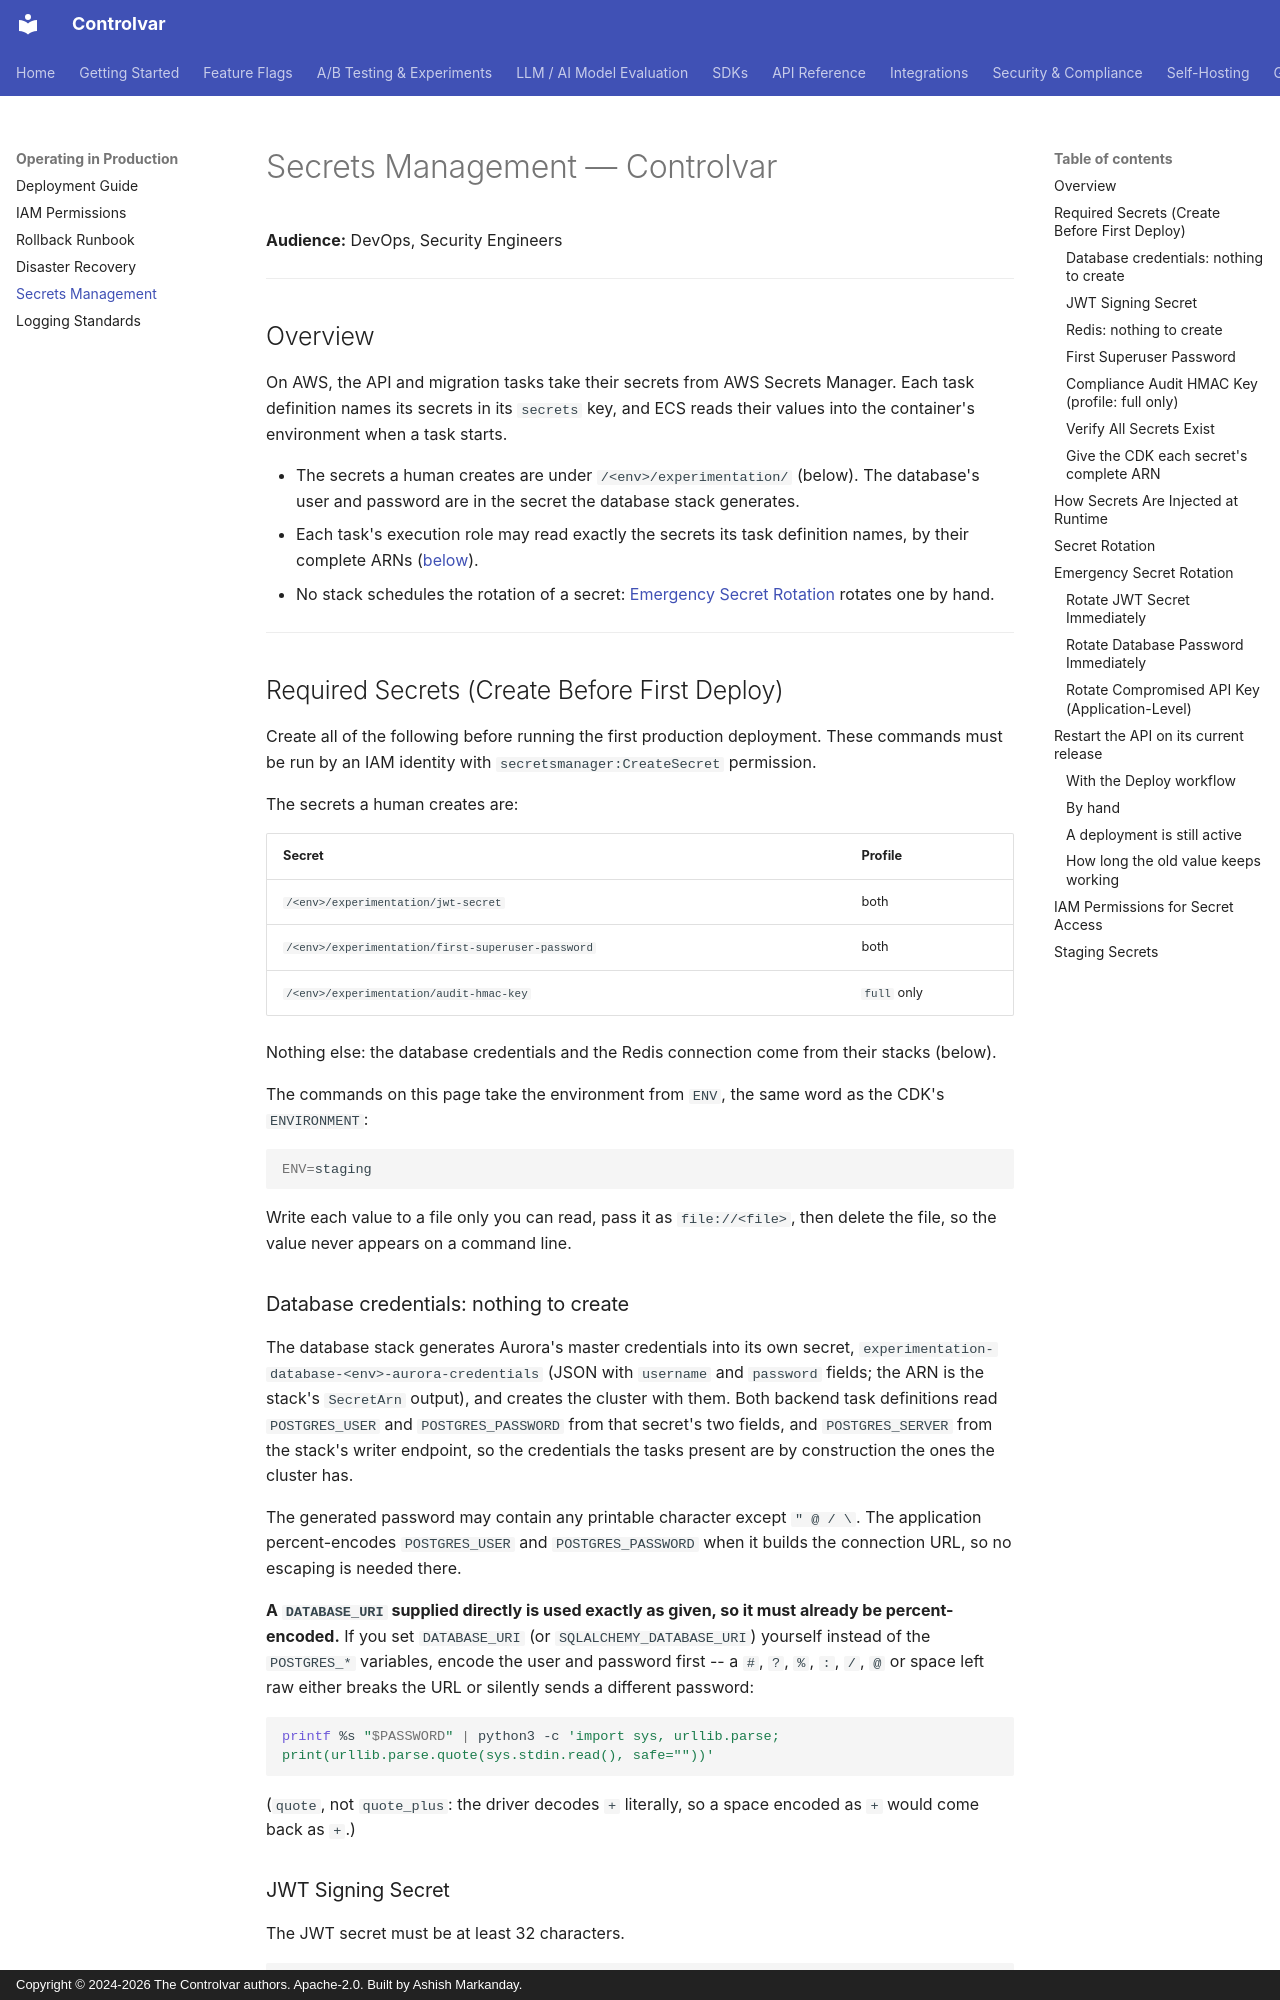

repository: Controlvar/controlvar · page: deployment/secrets-management/index.html · generator: mkdocs · copyright: Copyright © 2024-2026 The Controlvar authors. Apache-2.0. Built by Ashish Markanday.

# Secrets Management — Controlvar

**Audience:** DevOps, Security Engineers

---

## Overview

On AWS, the API and migration tasks take their secrets from AWS Secrets Manager. Each task
definition names its secrets in its `secrets` key, and ECS reads their values into the
container's environment when a task starts.

- The secrets a human creates are under `/<env>/experimentation/` (below). The database's
  user and password are in the secret the database stack generates.
- Each task's execution role may read exactly the secrets its task definition names, by their
  complete ARNs ([below](#iam-permissions-for-secret-access)).
- No stack schedules the rotation of a secret:
  [Emergency Secret Rotation](#emergency-secret-rotation) rotates one by hand.

---

## Required Secrets (Create Before First Deploy)

Create all of the following before running the first production deployment. These commands must be run by an IAM identity with `secretsmanager:CreateSecret` permission.

The secrets a human creates are:

| Secret | Profile |
|--------|---------|
| `/<env>/experimentation/jwt-secret` | both |
| `/<env>/experimentation/first-superuser-password` | both |
| `/<env>/experimentation/audit-hmac-key` | `full` only |

Nothing else: the database credentials and the Redis connection come from their
stacks (below).

The commands on this page take the environment from `ENV`, the same word as
the CDK's `ENVIRONMENT`:

```bash
ENV=staging
```

Write each value to a file only you can read, pass it as `file://<file>`, then delete the file, so the value never appears on a command line.

### Database credentials: nothing to create

The database stack generates
Aurora's master credentials into its own secret,
`experimentation-database-<env>-aurora-credentials` (JSON with `username` and
`password` fields; the ARN is the stack's `SecretArn` output), and creates the
cluster with them. Both backend task definitions read `POSTGRES_USER` and
`POSTGRES_PASSWORD` from that secret's two fields, and `POSTGRES_SERVER` from
the stack's writer endpoint, so the credentials the tasks present are by
construction the ones the cluster has.

The generated password may contain any printable character except
`" @ / \`. The application percent-encodes `POSTGRES_USER` and
`POSTGRES_PASSWORD` when it builds the connection URL, so no escaping is needed
there.

**A `DATABASE_URI` supplied directly is used exactly as given, so it must
already be percent-encoded.** If you set `DATABASE_URI` (or
`SQLALCHEMY_DATABASE_URI`) yourself instead of the `POSTGRES_*` variables,
encode the user and password first -- a `#`, `?`, `%`, `:`, `/`, `@` or space
left raw either breaks the URL or silently sends a different password:

```bash
printf %s "$PASSWORD" | python3 -c 'import sys, urllib.parse; print(urllib.parse.quote(sys.stdin.read(), safe=""))'
```

(`quote`, not `quote_plus`: the driver decodes `+` literally, so a space
encoded as `+` would come back as `+`.)

### JWT Signing Secret

The JWT secret must be at least 32 characters.

```bash
(umask 077 && openssl rand -base64 48 | tr -d '\n' > jwt-secret.txt)
aws secretsmanager create-secret \
  --name "/$ENV/experimentation/jwt-secret" \
  --description "JWT token signing secret for the experimentation platform API" \
  --secret-string file://jwt-secret.txt \
  --tags '[{"Key":"Environment","Value":"'"$ENV"'"},{"Key":"Service","Value":"experimently"}]'
rm jwt-secret.txt
```
